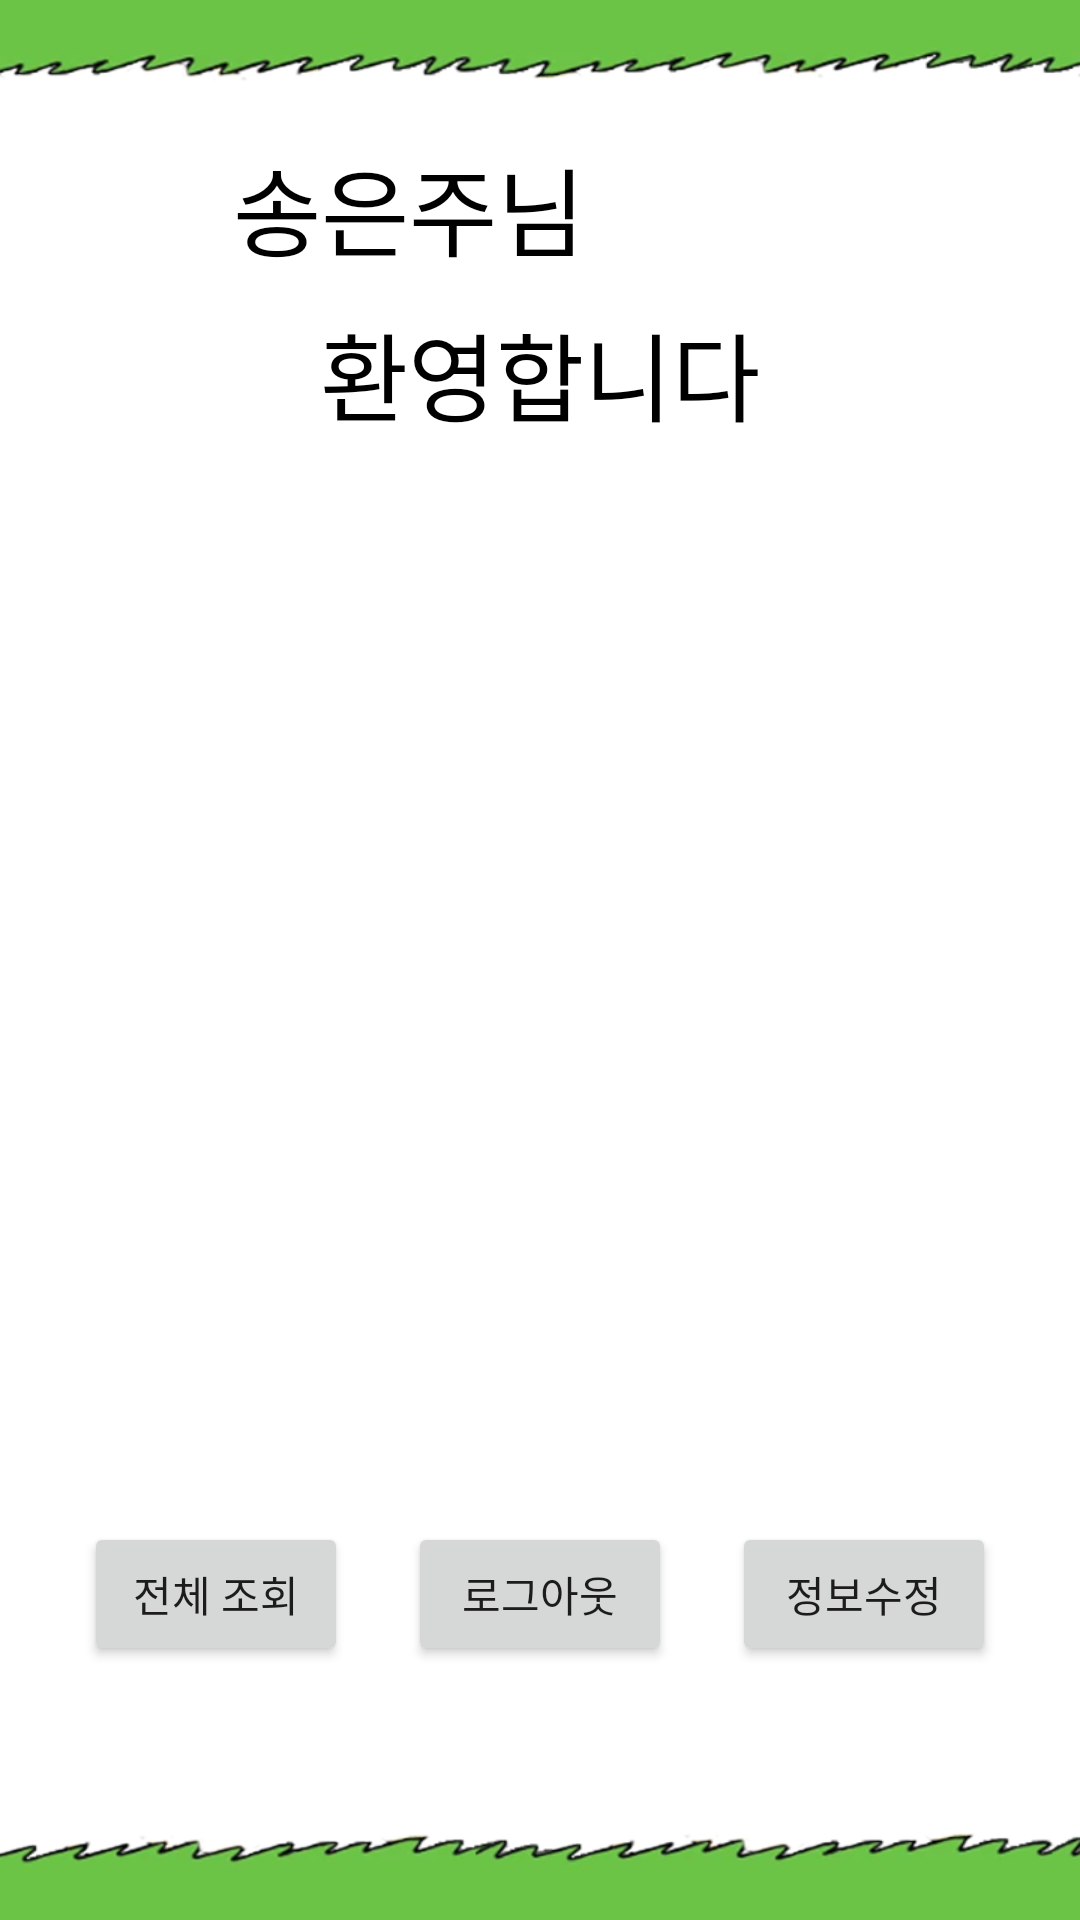

Android layout source for this screen:
<!-- AndroidManifest.xml: application theme AppTheme -->
<!-- res/layout/login_layout.xml -->
<?xml version="1.0" encoding="utf-8"?>
<LinearLayout
    android:id="@+id/layout_login"
    xmlns:android="http://schemas.android.com/apk/res/android"
    android:layout_width="match_parent"
    android:layout_height="match_parent"
    android:orientation="vertical"
    android:gravity="center"
    android:background="@drawable/cat_background"
    >
    <LinearLayout
        android:layout_width="match_parent"
        android:layout_height="match_parent"
        android:orientation="vertical"
        android:gravity="center"
        android:layout_weight="1"
        android:layout_marginTop="15sp"
        >
        <LinearLayout
            android:layout_width="match_parent"
            android:layout_height="wrap_content"
            android:orientation="horizontal"
            android:gravity="right"
            >

            <TextView
                android:textSize="32sp"
                android:textColor="#000000"
                android:text="송은주님"
                android:id="@+id/text_name"
                android:layout_width="wrap_content"
                android:layout_height="wrap_content"
                android:layout_marginRight="70sp"
                android:layout_marginTop="30sp"
                />

            <ImageView
                android:layout_marginTop="15sp"
                android:layout_marginRight="25sp"
                android:layout_width="70sp"
                android:layout_height="70sp"
                android:id="@+id/iv"
                />
        </LinearLayout>

        <TextView
            android:textSize="32sp"
            android:textColor="#000000"
            android:text="환영합니다"
            android:layout_width="wrap_content"
            android:layout_height="wrap_content" />
    </LinearLayout>

    <LinearLayout
        android:layout_width="match_parent"
        android:layout_height="match_parent"
        android:orientation="vertical"
        android:layout_weight="0.6"
        >

        <ListView
            android:id="@+id/list1"
            android:layout_width="match_parent"
            android:layout_height="wrap_content"></ListView>
    </LinearLayout>
    <LinearLayout
        android:layout_width="match_parent"
        android:layout_height="match_parent"
        android:orientation="horizontal"
        android:layout_weight="1"
        android:gravity="center"
        android:layout_marginBottom="70sp"
        >

        <Button
            android:onClick="onClickLogin"
            android:text="전체 조회"
            android:id="@+id/button_all_search"
            android:layout_width="wrap_content"
            android:layout_height="wrap_content" />
        <Button
            android:layout_marginLeft="20dp"
            android:onClick="onClickLogin"
            android:layout_width="wrap_content"
            android:layout_height="wrap_content"
            android:text="로그아웃"
            android:id="@+id/button_logout"
            />
        <Button
            android:onClick="onClickLogin"
            android:text="정보수정"
            android:id="@+id/button_myPage"
            android:layout_marginLeft="20dp"
            android:layout_width="wrap_content"
            android:layout_height="wrap_content" />
    </LinearLayout>

</LinearLayout>
<!-- resources referenced by this layout -->
<resources>
  <!-- drawable cat_background: png bitmap (drawable, 61680 bytes) -->
  <style name="AppTheme" parent="Theme.AppCompat.Light.DarkActionBar">
          
          <item name="colorPrimary">@color/colorPrimary</item>
          <item name="colorPrimaryDark">@color/colorPrimaryDark</item>
          <item name="colorAccent">@color/colorAccent</item>
  
          <item name="windowActionBar">false</item>
          <item name="windowNoTitle">true</item>
      </style>
  <!-- not gathered from this repository: default colours our renderer supplied (Android Studio template values) -->
  <color name="colorPrimary">#FF6200EE</color>
  <color name="colorPrimaryDark">#FF3700B3</color>
  <color name="colorAccent">#FF03DAC5</color>
</resources>
